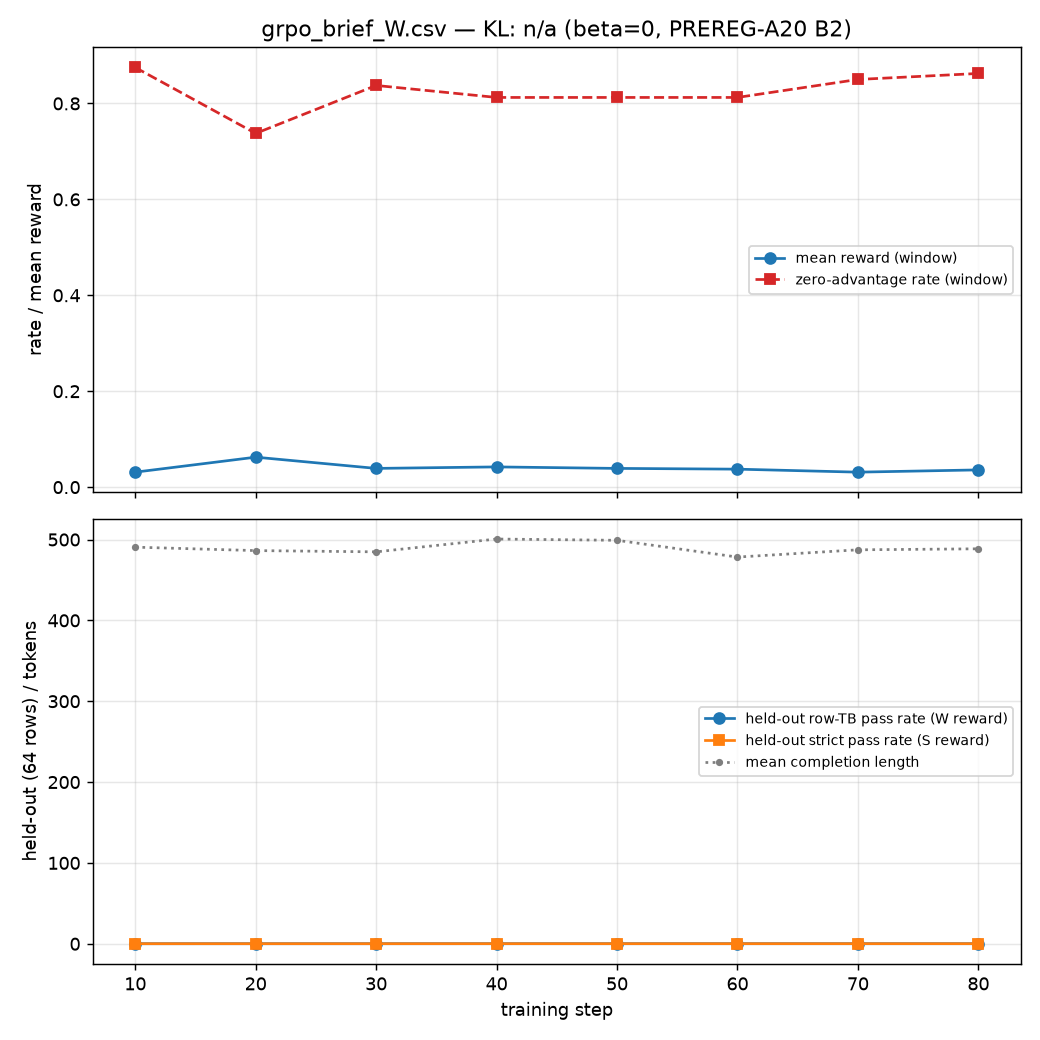

The data file committed next to this chart (first rows):
step, mean_reward, kl, entropy, mean_completion_length, zero_advantage_rate, heldout_tb_pass_rate, heldout_strict_pass_rate, lr, wall_s, timestamp
10, 0.03125, , 0.474, 490.6, 0.875, 0.09375, 0.07812, 1e-06, 1179, 2026-10-21 15:18:59
20, 0.0625, , 0.4816, 486.3, 0.7375, 0.1094, 0.09375, 1e-06, 2474, 2026-10-21 15:40:34
30, 0.03906, , 0.4866, 484.8, 0.8375, 0.1094, 0.09375, 1e-06, 3589, 2026-10-21 15:59:10
40, 0.04219, , 0.4788, 500.6, 0.8125, 0.125, 0.1094, 1e-06, 4810, 2026-10-21 16:19:31
50, 0.03906, , 0.4676, 499.1, 0.8125, 0.125, 0.1094, 1e-06, 6039, 2026-10-21 16:39:59
60, 0.0375, , 0.4774, 478.3, 0.8125, 0.125, 0.1094, 1e-06, 7255, 2026-10-21 17:00:16
70, 0.03125, , 0.4826, 487.3, 0.85, 0.125, 0.1094, 1e-06, 8492, 2026-10-21 17:20:53
80, 0.03594, , 0.4688, 488.5, 0.8625, 0.125, 0.1094, 1e-06, 9589, 2026-10-21 17:39:10
